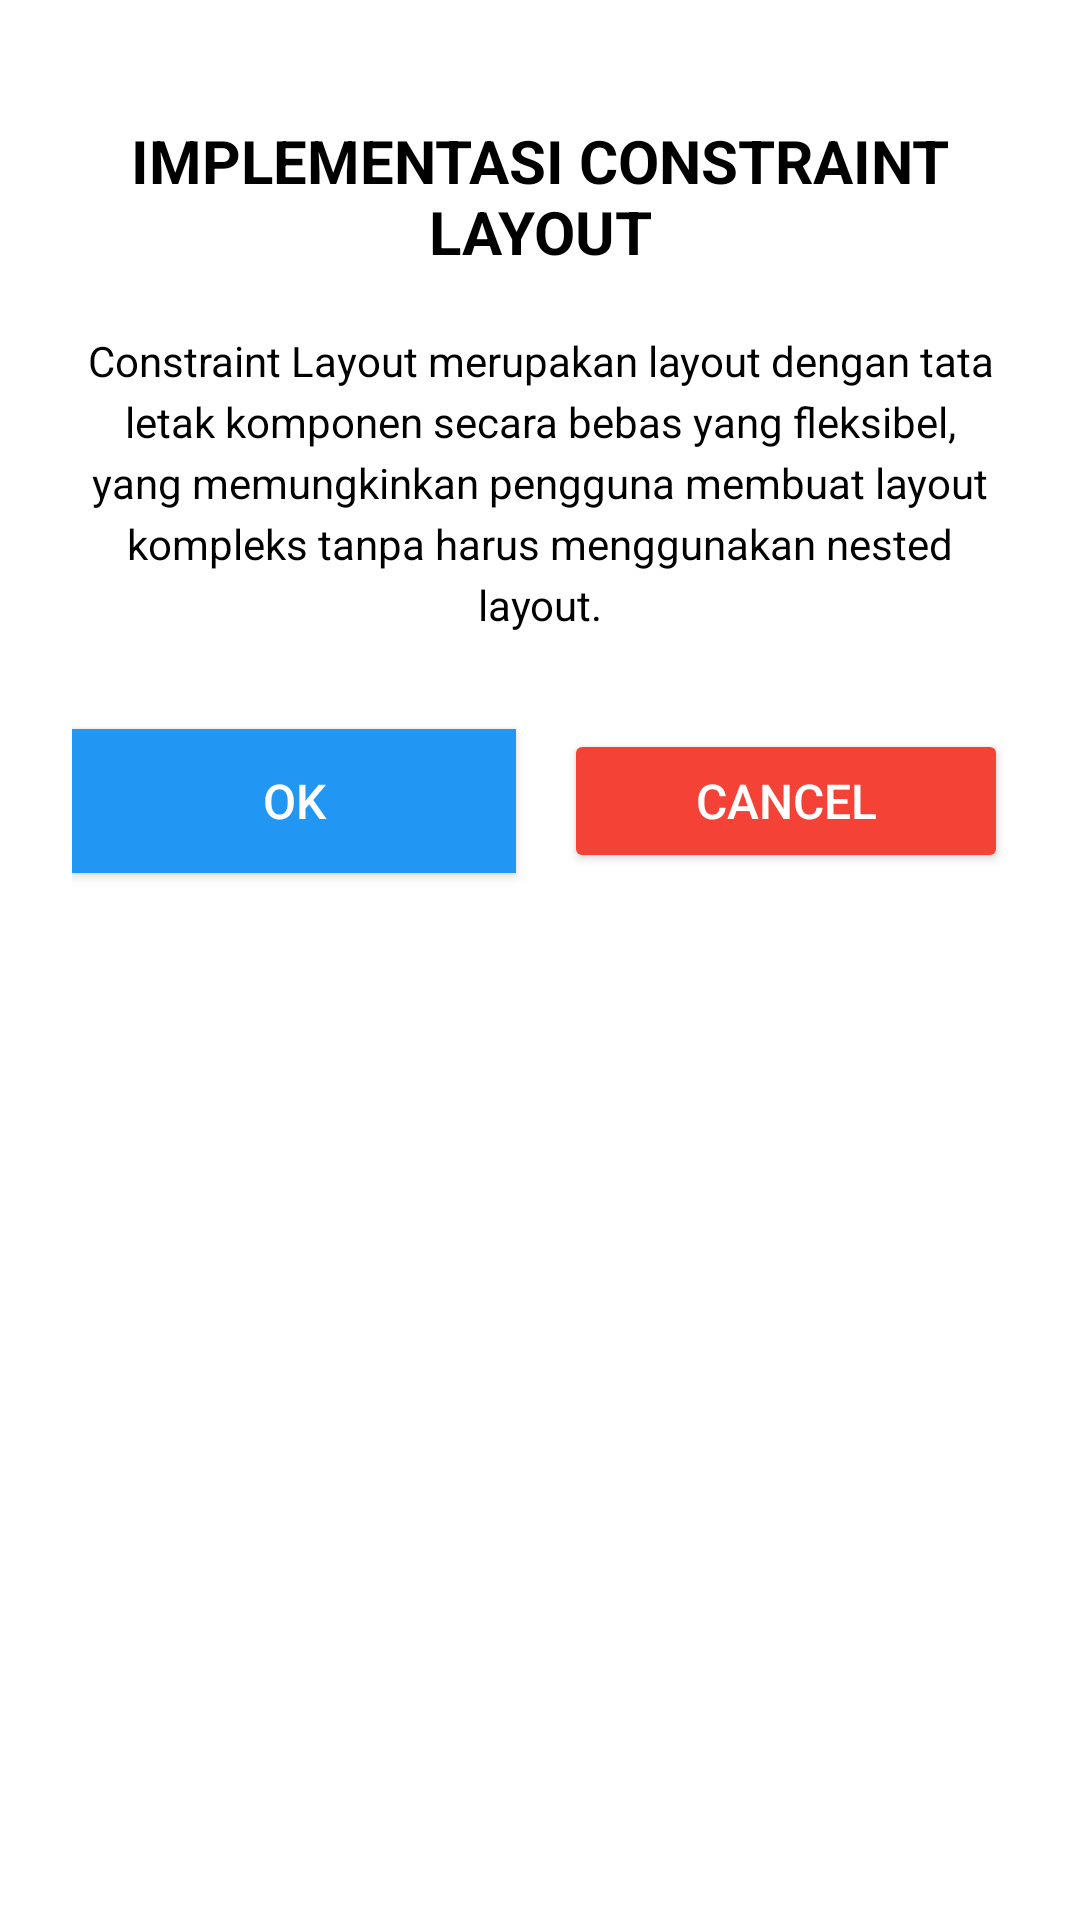

Write the Android layout XML for this screen, with the resource values it uses.
<!-- AndroidManifest.xml: application theme Theme.AlifiaRestuAnanda -->
<!-- res/layout/fragment_constraint.xml -->
<?xml version="1.0" encoding="utf-8"?>
<androidx.constraintlayout.widget.ConstraintLayout xmlns:android="http://schemas.android.com/apk/res/android"
    xmlns:app="http://schemas.android.com/apk/res-auto"
    android:layout_width="match_parent"
    android:layout_height="match_parent"
    android:padding="24dp"
    android:background="@color/white">

    
    <TextView
        android:id="@+id/tvTitleConstraint"
        android:layout_width="0dp"
        android:layout_height="wrap_content"
        android:layout_marginTop="16dp"
        android:text="IMPLEMENTASI CONSTRAINT LAYOUT"
        android:textColor="@color/black"
        android:textSize="20sp"
        android:textStyle="bold"
        android:gravity="center"
        app:layout_constraintTop_toTopOf="parent"
        app:layout_constraintStart_toStartOf="parent"
        app:layout_constraintEnd_toEndOf="parent" />

    
    <TextView
        android:id="@+id/tvDescConstraint"
        android:layout_width="0dp"
        android:layout_height="wrap_content"
        android:layout_marginTop="20dp"
        android:text="Constraint Layout merupakan layout dengan tata letak komponen secara bebas yang fleksibel, yang memungkinkan pengguna membuat layout kompleks tanpa harus menggunakan nested layout."
        android:textColor="@color/black"
        android:textSize="14sp"
        android:gravity="center"
        android:lineSpacingExtra="4dp"
        app:layout_constraintTop_toBottomOf="@id/tvTitleConstraint"
        app:layout_constraintStart_toStartOf="parent"
        app:layout_constraintEnd_toEndOf="parent" />

    
    <Button
        android:id="@+id/btnOkConstraint"
        style="@style/button_OK_Biru"
        android:layout_width="0dp"
        android:layout_height="wrap_content"
        android:layout_marginTop="32dp"
        android:layout_marginEnd="8dp"
        android:text="OK"
        app:layout_constraintTop_toBottomOf="@id/tvDescConstraint"
        app:layout_constraintStart_toStartOf="parent"
        app:layout_constraintEnd_toStartOf="@id/btnCancelConstraint" />

    
    <Button
        android:id="@+id/btnCancelConstraint"
        android:layout_width="0dp"
        android:layout_height="wrap_content"
        android:layout_marginStart="8dp"
        android:backgroundTint="@color/red_cancel"
        android:minHeight="48dp"
        android:text="CANCEL"
        android:textColor="@color/white"
        android:textSize="16sp"
        app:layout_constraintTop_toTopOf="@id/btnOkConstraint"
        app:layout_constraintBottom_toBottomOf="@id/btnOkConstraint"
        app:layout_constraintStart_toEndOf="@id/btnOkConstraint"
        app:layout_constraintEnd_toEndOf="parent" />

</androidx.constraintlayout.widget.ConstraintLayout>
<!-- resources referenced by this layout -->
<resources>
  <color name="black">#FF000000</color>
  <color name="red_cancel">#F44336</color>
  <color name="white">#FFFFFFFF</color>
  <style name="button_OK_Biru">
          <item name="android:layout_width">match_parent</item>
          <item name="android:layout_height">wrap_content</item>
          <item name="android:text">@string/btn_ok</item>
          <item name="android:textSize">16sp</item>
          <item name="android:textColor">@color/white</item>
          <item name="android:background">@color/blue_primary</item>
          <item name="android:backgroundTint">@color/blue_primary</item>
          <item name="android:layout_marginTop">16dp</item>
          <item name="android:minHeight">48dp</item>
      </style>
  <style name="Theme.AlifiaRestuAnanda" parent="Theme.AppCompat.Light.NoActionBar">
          
          <item name="colorPrimary">@color/blue_primary</item>
          <item name="colorPrimaryDark">@color/blue_dark</item>
          <item name="colorAccent">@color/blue_primary</item>
      </style>
  <string name="btn_ok">OK</string>
  <color name="blue_primary">#2196F3</color>
  <color name="blue_dark">#1976D2</color>
</resources>
